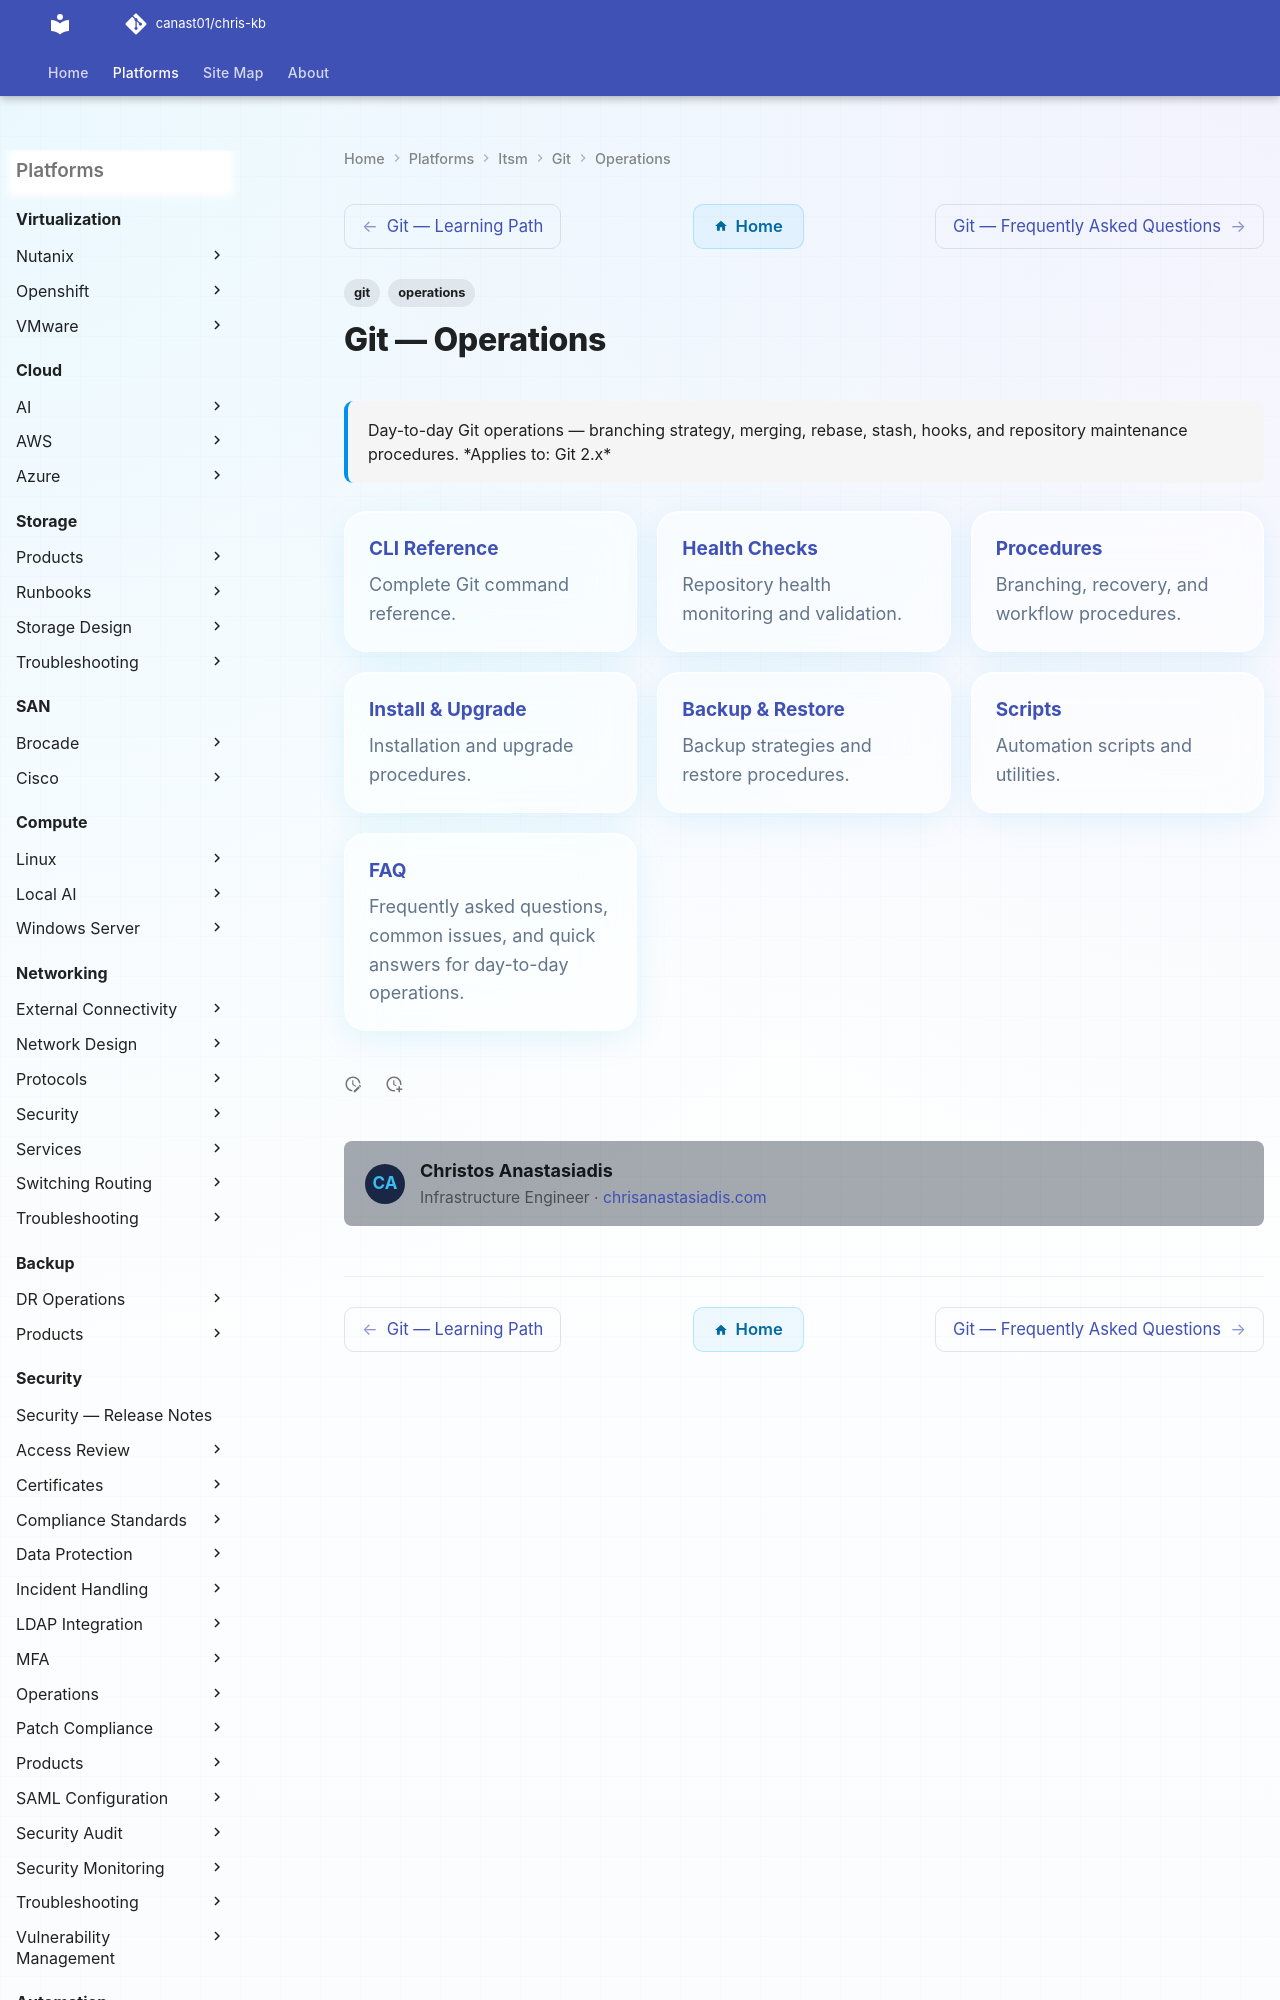

repository: canast01/chris-kb · page: itsm/git/operations/index.html · generator: mkdocs

---
tags:
  - git
  - operations
description: "Day-to-day Git operations — branching strategy, merging, rebase, stash, hooks, and repository maintenance procedures."
---
# Git — Operations

<div class="kb-summary">
Day-to-day Git operations — branching strategy, merging, rebase, stash, hooks, and repository maintenance procedures.

*Applies to: Git 2.x*
</div>

<div class="kb-grid kb-grid-3">

<a class="kb-card" href="cli-reference/">
  <strong>CLI Reference</strong>
  <span>Complete Git command reference.</span>
</a>

<a class="kb-card" href="health-checks/">
  <strong>Health Checks</strong>
  <span>Repository health monitoring and validation.</span>
</a>
